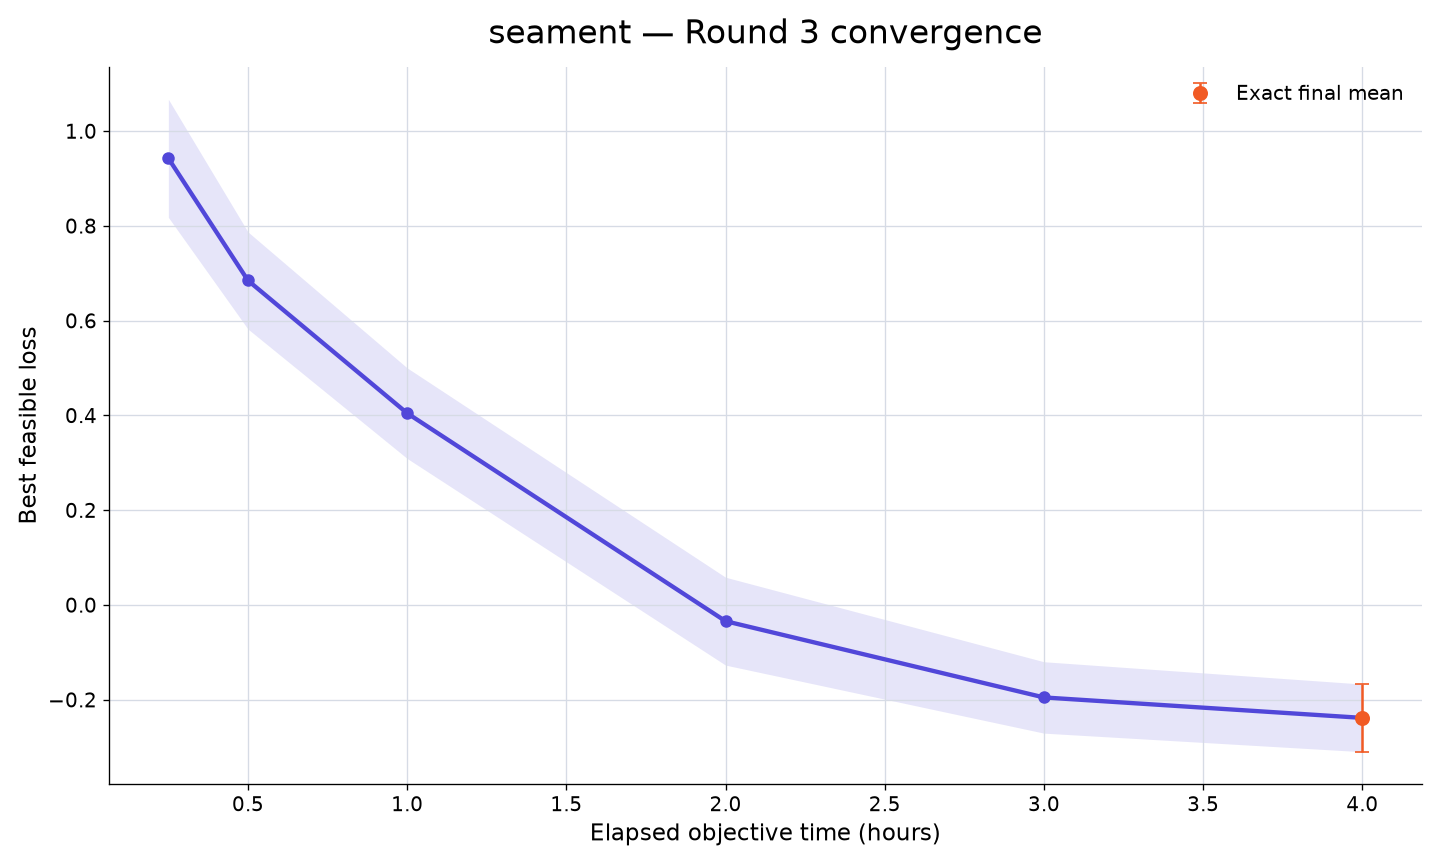

Data behind this chart, as committed beside it:
rank, participant_id, elapsed_minutes, runs_with_value, mean_best_feasible_loss, std_best_feasible_loss, sem_best_feasible_loss, median_best_feasible_loss, minimum_best_feasible_loss, maximum_best_feasible_loss, exact_run_count, conservative_upper_bound_run_count, missing_run_count
3, seament, 15, 10, 0.9427, 0.3939, 0.1246, 0.9767, 0.4263, 1.628, 0, 10, 0
3, seament, 30, 10, 0.6849, 0.324, 0.1025, 0.7612, 0.1796, 1.055, 0, 10, 0
3, seament, 60, 10, 0.4048, 0.3021, 0.09554, 0.5428, -0.1171, 0.7062, 0, 10, 0
3, seament, 120, 10, -0.03409, 0.2932, 0.09271, -0.0135, -0.5552, 0.415, 1, 9, 0
3, seament, 180, 10, -0.1951, 0.2382, 0.07532, -0.1813, -0.6501, 0.1848, 5, 5, 0
3, seament, 240, 10, -0.2382, 0.2258, 0.0714, -0.2588, -0.6881, 0.1322, 10, 0, 0
